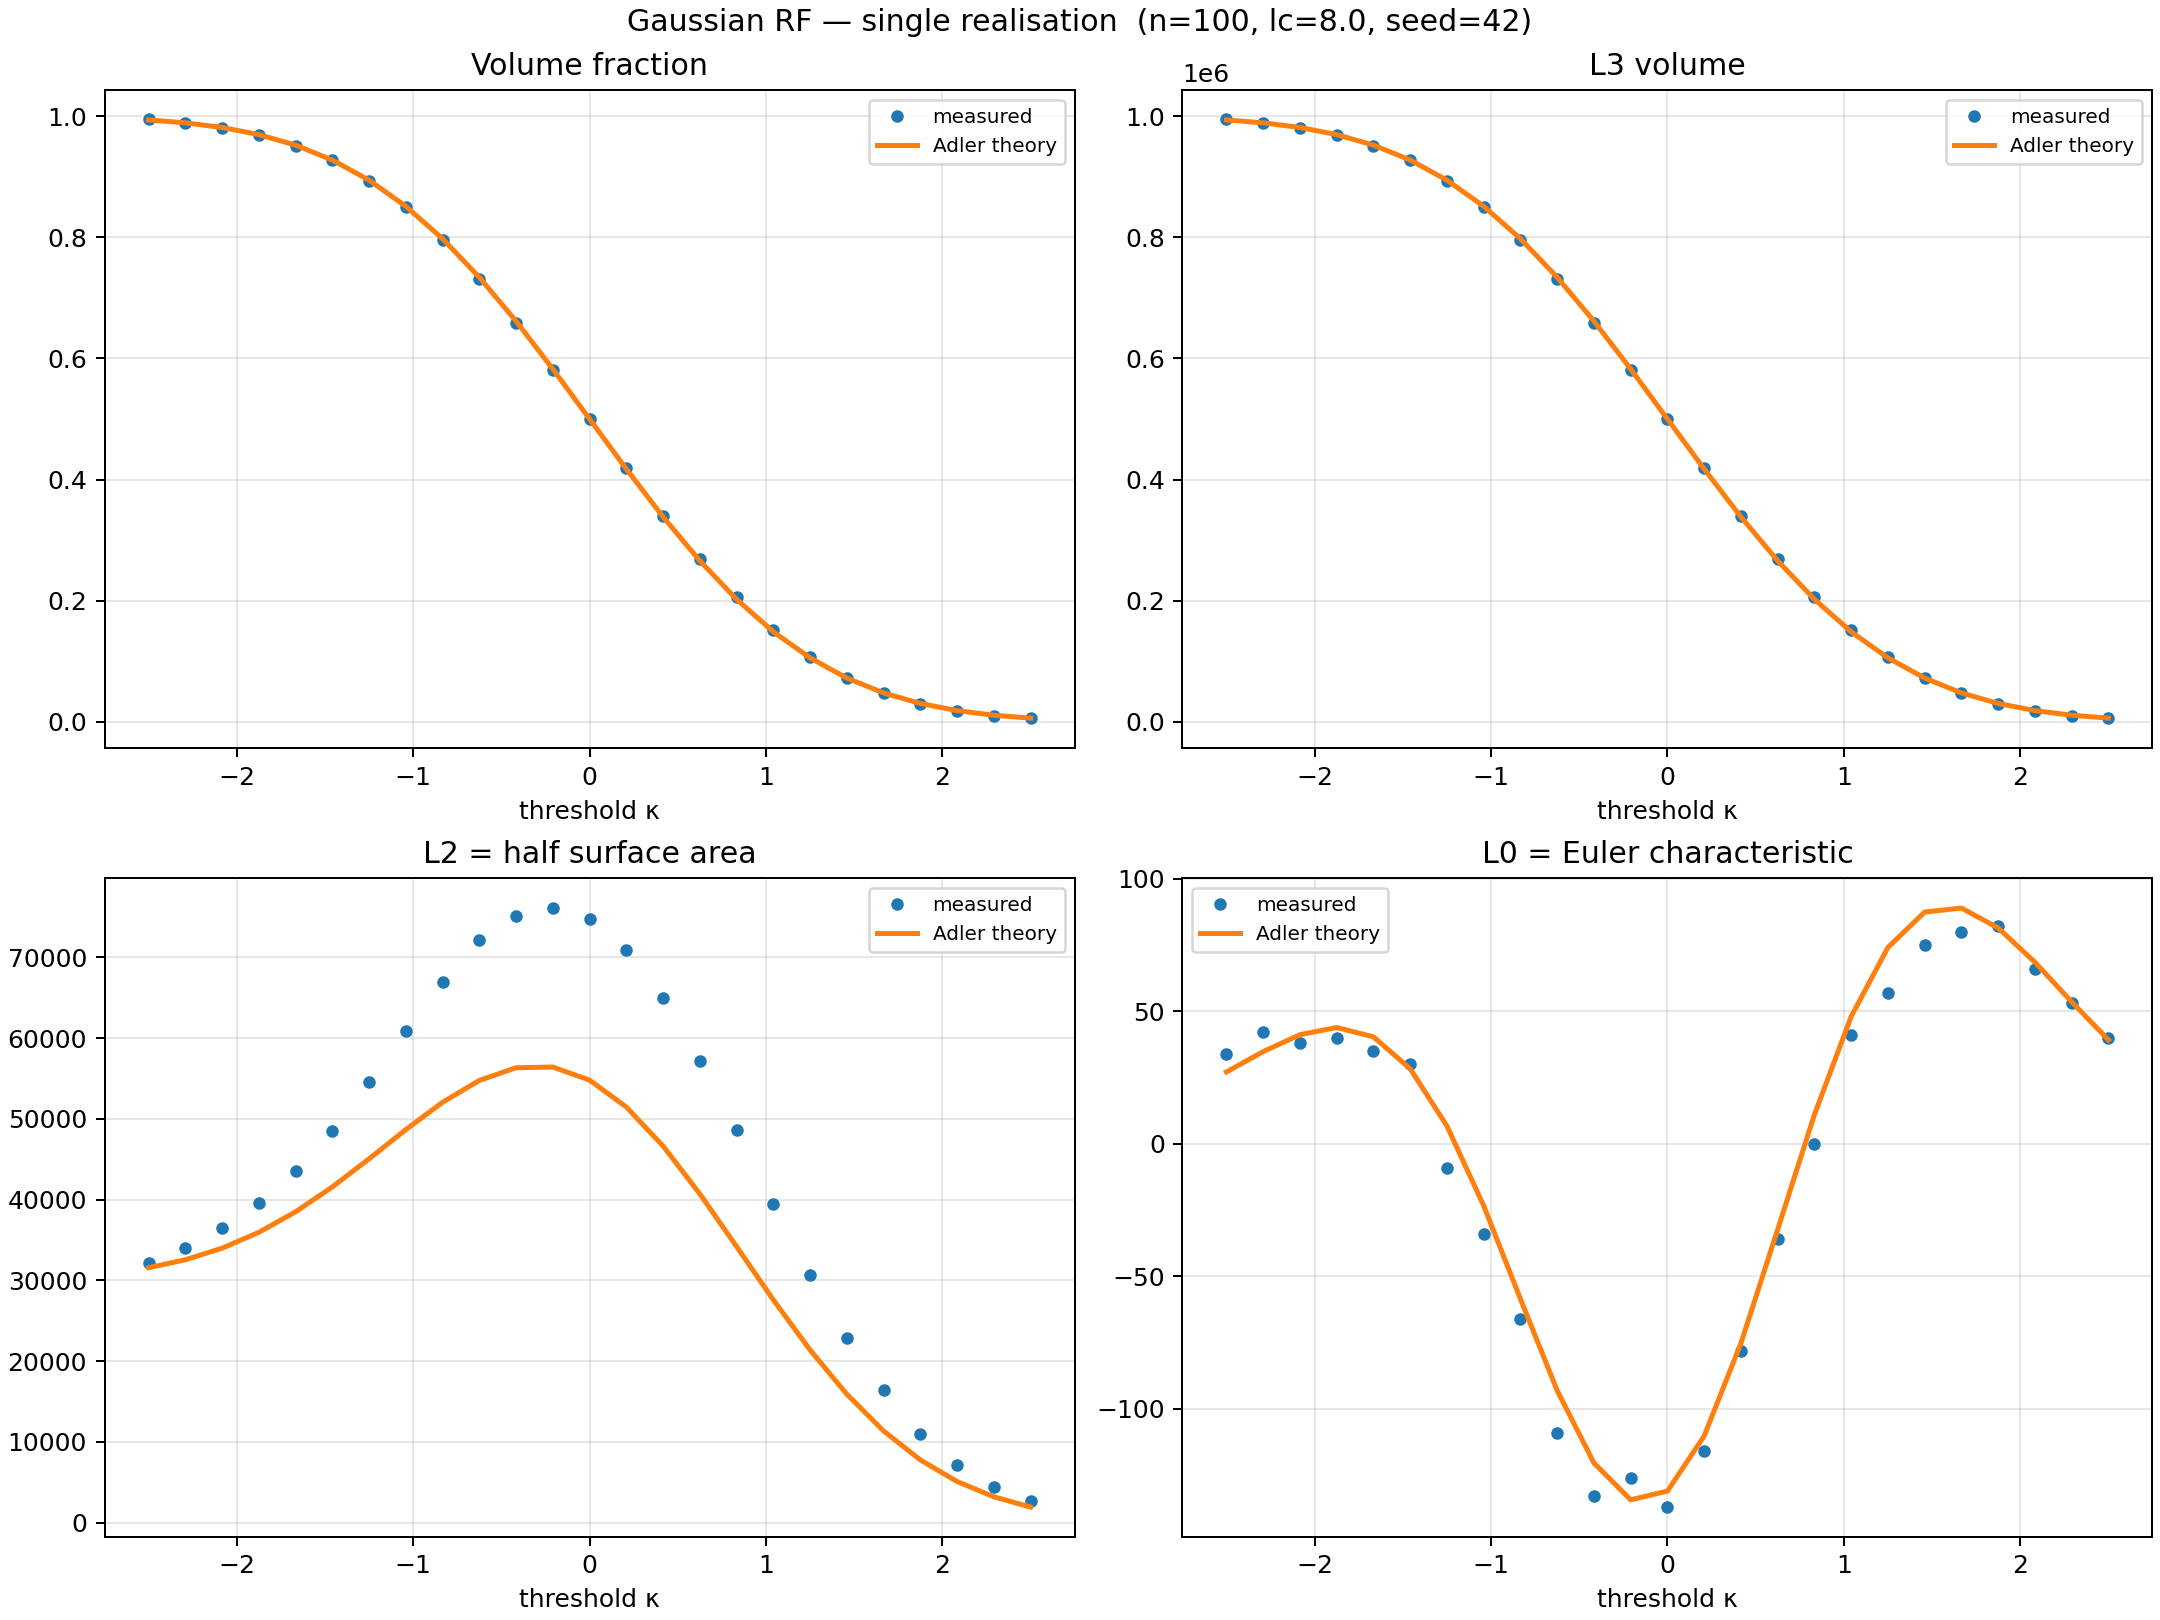

The table this chart was drawn from, first rows:
kappa, measured_L0, measured_L2, measured_L3, measured_phi, theory_L0, theory_L2, theory_L3, theory_phi
-2.5, 34.0, 32172, 994618, 0.9946, 27.1, 31562, 993790, 0.9938
-2.292, 42.0, 34051, 989579, 0.9896, 34.79, 32551, 989038, 0.989
-2.083, 38.0, 36502, 981200, 0.9812, 41.15, 33984, 981390, 0.9814
-1.875, 40.0, 39634, 968943, 0.9689, 43.88, 35949, 969604, 0.9696
-1.667, 35.0, 43531, 951505, 0.9515, 40.35, 38488, 952210, 0.9522
-1.458, 30.0, 48551, 927069, 0.9271, 28.31, 41567, 927626, 0.9276
-1.25, -9.0, 54600, 893485, 0.8935, 6.73, 45047, 894350, 0.8944
-1.042, -34.0, 60846, 849759, 0.8498, -23.37, 48665, 851217, 0.8512
-0.8333, -66.0, 66980, 796010, 0.796, -58.5, 52047, 797672, 0.7977
-0.625, -109.0, 72115, 731407, 0.7314, -93.07, 54750, 734014, 0.734
-0.4167, -133.0, 75168, 658899, 0.6589, -120.4, 56327, 661539, 0.6615
-0.2083, -126.0, 76094, 580912, 0.5809, -134.3, 56410, 582516, 0.5825
0.0, -137.0, 74772, 499997, 0.5, -131, 54789, 500000, 0.5
0.2083, -116.0, 70939, 418705, 0.4187, -110.2, 51459, 417484, 0.4175
0.4167, -78.0, 64915, 340539, 0.3405, -75.21, 46634, 338461, 0.3385
0.625, -36.0, 57138, 269204, 0.2692, -32.33, 40709, 265986, 0.266
0.8333, 0.0, 48620, 205690, 0.2057, 11.01, 34186, 202328, 0.2023
1.042, 41.0, 39453, 151188, 0.1512, 48.02, 27592, 148783, 0.1488
1.25, 57.0, 30641, 106975, 0.107, 74.07, 21386, 105650, 0.1056
1.458, 75.0, 22914, 72806, 0.07281, 87.4, 15910, 72374, 0.07237
1.667, 80.0, 16410, 47310, 0.04731, 88.92, 11355, 47790, 0.04779
1.875, 82.0, 11013, 29257, 0.02926, 81.42, 7772, 30396, 0.0304
2.083, 66.0, 7095, 17560, 0.01756, 68.5, 5101, 18610, 0.01861
2.292, 53.0, 4390, 10126, 0.01013, 53.56, 3209, 10962, 0.01096
2.5, 40.0, 2622, 5645, 0.005645, 39.19, 1934, 6210, 0.00621
